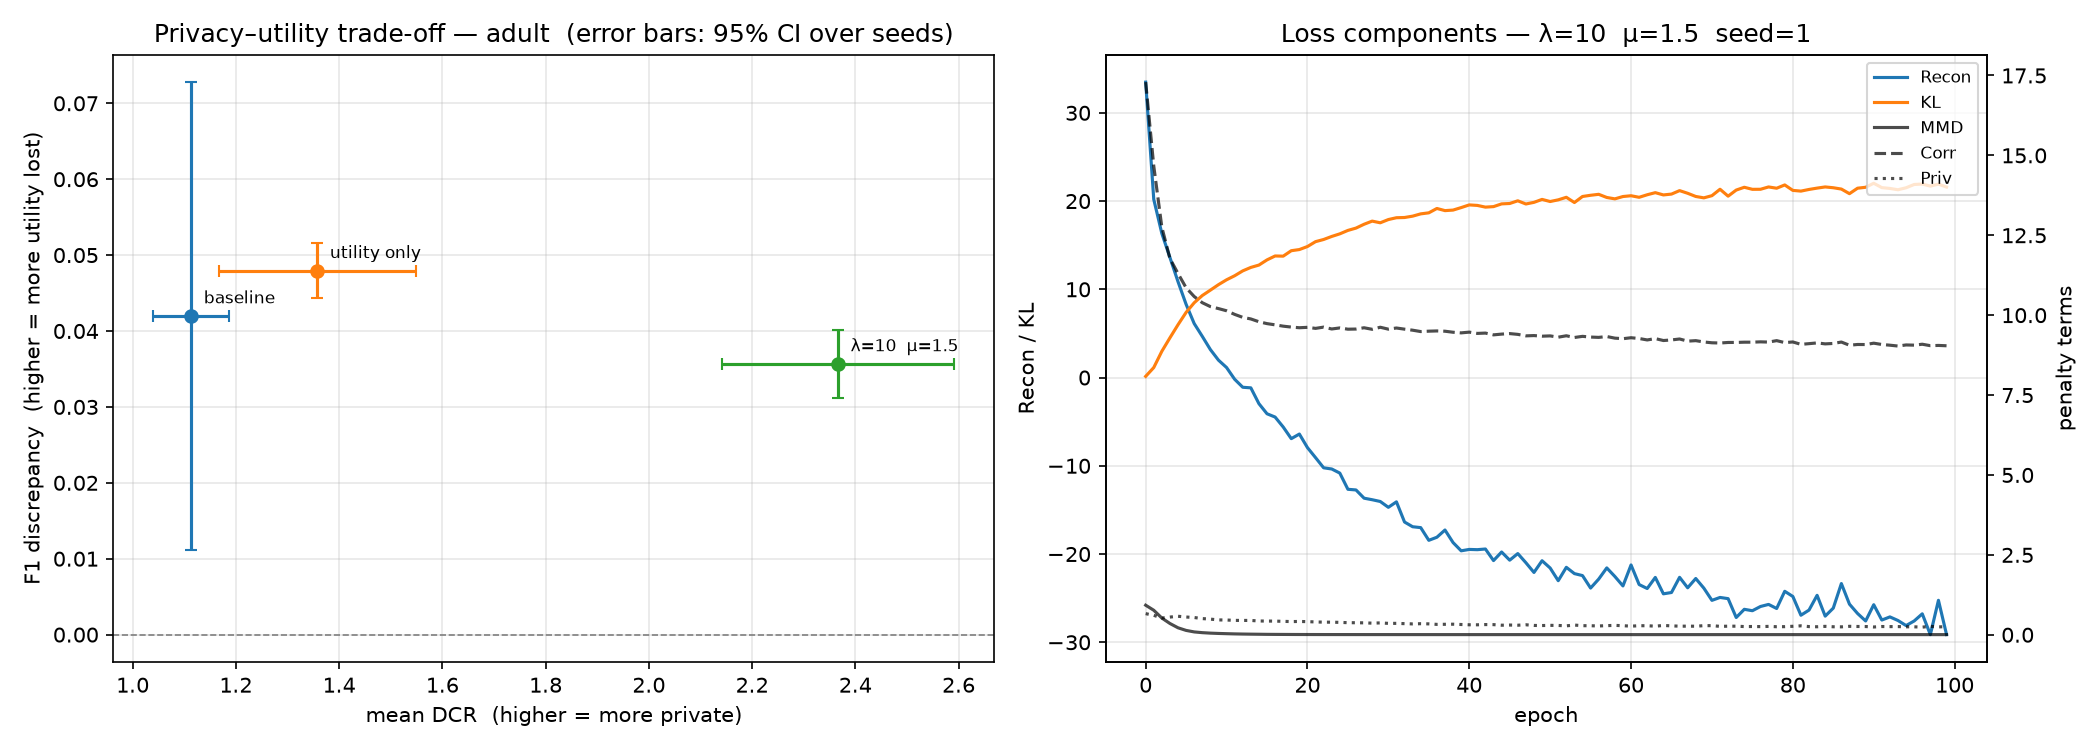

Data behind this chart, as committed beside it:
lambda_mmd, lambda_corr, lambda_priv, dcr_margin, label, n_seeds, f1_discrepancy_mean, f1_discrepancy_std, f1_discrepancy_ci95, mmd_mean, mmd_std, mmd_ci95, mean_emd_mean, mean_emd_std, mean_emd_ci95, correlation_distance_mean, correlation_distance_std, correlation_distance_ci95, dcr_mean_mean, dcr_mean_std, dcr_mean_ci95, dcr_5th_percentile_mean, dcr_5th_percentile_std, dcr_5th_percentile_ci95
0.0, 0.0, 0.0, 1.0, baseline, 3, 0.042, 0.01239, 0.03079, 0.003488, 0.0004415, 0.001097, 4420, 407.8, 1013, 0.8728, 0.08697, 0.2161, 1.114, 0.02952, 0.07333, 0.3087, 0.02698, 0.06703
1.0, 0.5, 0.0, 1.0, utility only, 3, 0.04797, 0.001465, 0.003639, 0.002074, 0.0001966, 0.0004883, 4846, 675.6, 1678, 0.6853, 0.0377, 0.09365, 1.358, 0.07683, 0.1909, 0.4082, 0.0191, 0.04745
1.0, 0.5, 10.0, 1.5, λ=10  μ=1.5, 3, 0.03569, 0.001814, 0.004506, 0.002221, 8.875871624530953e-05, 0.0002205, 2665, 2135, 5303, 0.7317, 0.07286, 0.181, 2.367, 0.09063, 0.2251, 0.7785, 0.04281, 0.1064
